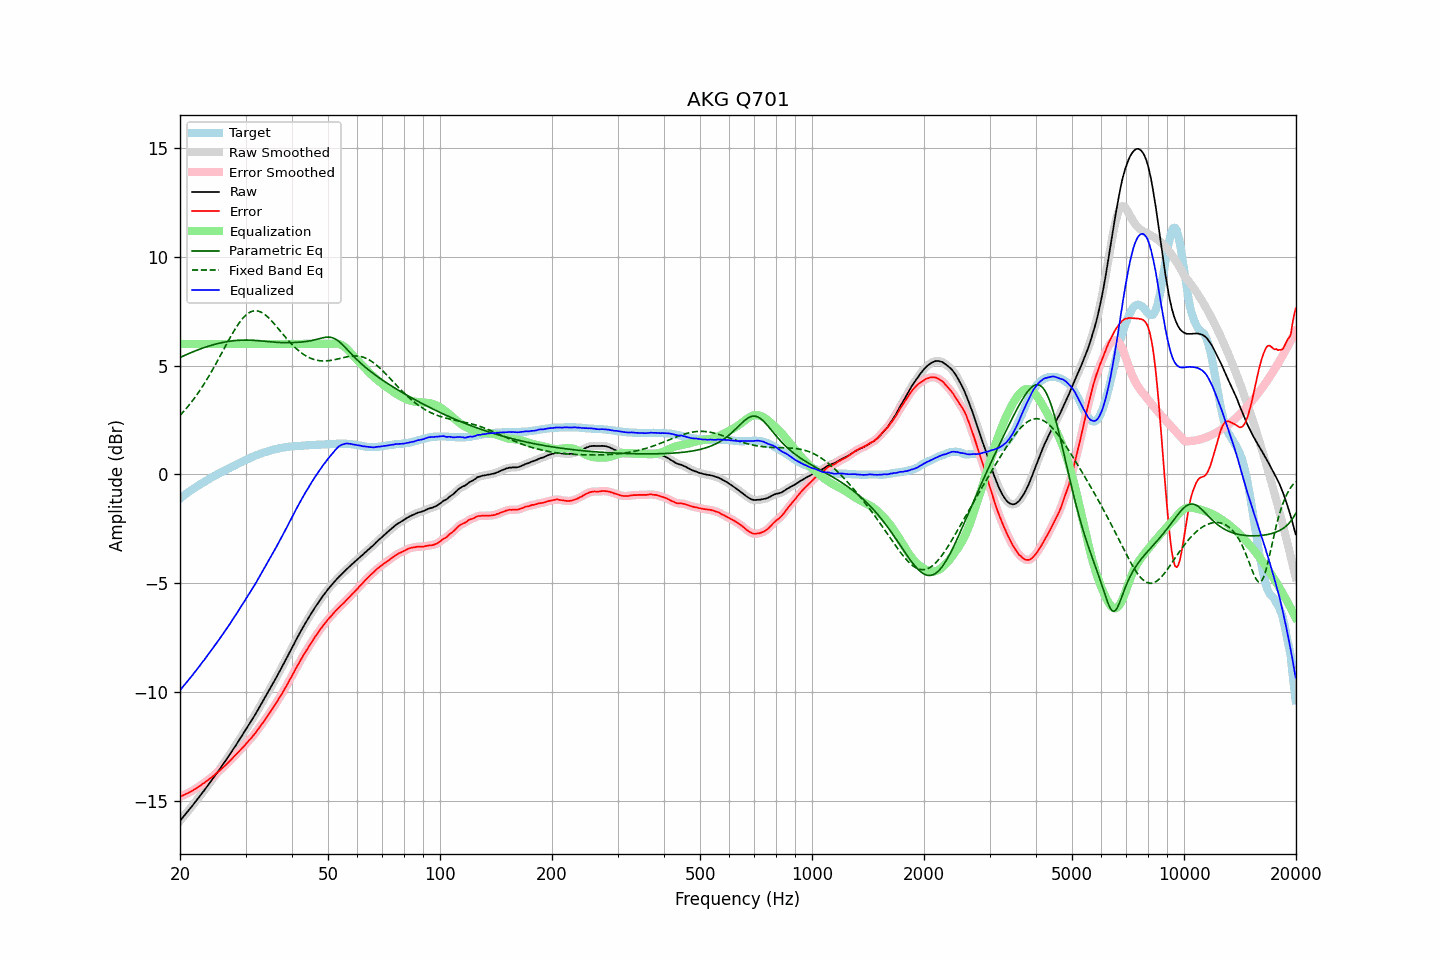

The file beside this chart, header and first rows:
frequency, raw, error, smoothed, error_smoothed, equalization, parametric_eq, fixed_band_eq, equalized_raw, equalized_smoothed, target
20.00, -15.93, -14.82, -15.93, -14.82, 6.00, 5.37, 2.71, -9.93, -9.93, -1.11
20.20, -15.84, -14.79, -15.84, -14.79, 6.00, 5.41, 2.79, -9.84, -9.84, -1.05
20.40, -15.75, -14.75, -15.75, -14.75, 6.00, 5.44, 2.87, -9.75, -9.75, -1.00
20.61, -15.66, -14.72, -15.66, -14.72, 6.00, 5.48, 2.95, -9.66, -9.66, -0.94
20.81, -15.57, -14.68, -15.57, -14.68, 6.00, 5.51, 3.04, -9.57, -9.57, -0.89
21.02, -15.48, -14.65, -15.48, -14.65, 6.00, 5.54, 3.13, -9.48, -9.48, -0.83
21.23, -15.39, -14.61, -15.39, -14.61, 6.00, 5.57, 3.22, -9.39, -9.39, -0.78
21.44, -15.30, -14.57, -15.30, -14.57, 6.00, 5.60, 3.31, -9.30, -9.30, -0.73
21.66, -15.21, -14.53, -15.20, -14.53, 6.00, 5.64, 3.41, -9.21, -9.20, -0.68
21.87, -15.11, -14.48, -15.11, -14.49, 6.00, 5.67, 3.51, -9.11, -9.11, -0.63
22.09, -15.02, -14.44, -15.02, -14.44, 6.00, 5.69, 3.61, -9.02, -9.02, -0.58
22.31, -14.92, -14.39, -14.92, -14.39, 6.00, 5.72, 3.71, -8.92, -8.92, -0.53
22.54, -14.83, -14.34, -14.82, -14.34, 6.00, 5.75, 3.82, -8.83, -8.82, -0.49
22.76, -14.73, -14.29, -14.73, -14.29, 6.00, 5.78, 3.93, -8.73, -8.73, -0.44
22.99, -14.63, -14.23, -14.63, -14.24, 6.00, 5.80, 4.04, -8.63, -8.63, -0.40
23.22, -14.54, -14.19, -14.53, -14.19, 6.00, 5.83, 4.16, -8.54, -8.53, -0.35
23.45, -14.44, -14.13, -14.44, -14.13, 6.00, 5.86, 4.28, -8.44, -8.44, -0.31
23.69, -14.34, -14.08, -14.34, -14.08, 6.00, 5.88, 4.40, -8.34, -8.34, -0.26
23.92, -14.24, -14.02, -14.24, -14.02, 6.00, 5.90, 4.52, -8.24, -8.24, -0.22
24.16, -14.14, -13.97, -14.14, -13.97, 6.00, 5.93, 4.65, -8.14, -8.14, -0.17
24.40, -14.04, -13.91, -14.04, -13.91, 6.00, 5.95, 4.78, -8.04, -8.04, -0.13
24.65, -13.94, -13.85, -13.93, -13.85, 6.00, 5.97, 4.91, -7.94, -7.93, -0.09
24.89, -13.83, -13.78, -13.83, -13.79, 6.00, 5.99, 5.04, -7.83, -7.83, -0.05
25.14, -13.73, -13.72, -13.73, -13.72, 6.00, 6.01, 5.18, -7.73, -7.73, -0.01
25.39, -13.63, -13.66, -13.62, -13.66, 6.00, 6.03, 5.31, -7.63, -7.62, 0.03
25.65, -13.52, -13.59, -13.52, -13.60, 6.00, 6.04, 5.45, -7.52, -7.52, 0.07
25.91, -13.42, -13.53, -13.41, -13.53, 6.00, 6.06, 5.59, -7.42, -7.41, 0.11
26.16, -13.31, -13.46, -13.31, -13.46, 6.00, 6.07, 5.72, -7.31, -7.31, 0.15
26.43, -13.20, -13.38, -13.20, -13.39, 6.00, 6.09, 5.86, -7.20, -7.20, 0.18
26.69, -13.10, -13.32, -13.10, -13.32, 6.00, 6.10, 6.00, -7.10, -7.10, 0.22
26.96, -12.99, -13.25, -12.99, -13.25, 6.00, 6.11, 6.13, -6.99, -6.99, 0.26
27.23, -12.88, -13.17, -12.88, -13.17, 6.00, 6.12, 6.27, -6.88, -6.88, 0.29
27.50, -12.76, -13.09, -12.76, -13.10, 6.00, 6.13, 6.40, -6.76, -6.76, 0.33
27.77, -12.65, -13.02, -12.65, -13.02, 6.00, 6.14, 6.52, -6.65, -6.65, 0.37
28.05, -12.54, -12.94, -12.54, -12.94, 6.00, 6.15, 6.65, -6.54, -6.54, 0.40
28.33, -12.43, -12.87, -12.43, -12.87, 6.00, 6.16, 6.77, -6.43, -6.43, 0.44
28.62, -12.31, -12.79, -12.31, -12.79, 6.00, 6.16, 6.88, -6.31, -6.31, 0.48
28.90, -12.20, -12.72, -12.20, -12.72, 6.00, 6.17, 6.98, -6.20, -6.20, 0.52
29.19, -12.08, -12.63, -12.08, -12.64, 6.00, 6.17, 7.08, -6.08, -6.08, 0.55
29.48, -11.97, -12.56, -11.97, -12.56, 6.00, 6.17, 7.17, -5.97, -5.97, 0.59
29.78, -11.85, -12.48, -11.85, -12.48, 6.00, 6.18, 7.25, -5.85, -5.85, 0.63
30.08, -11.73, -12.39, -11.73, -12.40, 6.00, 6.18, 7.33, -5.73, -5.73, 0.66
30.38, -11.61, -12.31, -11.61, -12.31, 6.00, 6.18, 7.39, -5.61, -5.61, 0.70
30.68, -11.49, -12.22, -11.49, -12.23, 6.00, 6.17, 7.44, -5.49, -5.49, 0.73
30.99, -11.38, -12.15, -11.38, -12.15, 6.00, 6.17, 7.48, -5.38, -5.38, 0.77
31.30, -11.26, -12.06, -11.26, -12.06, 6.00, 6.17, 7.50, -5.26, -5.26, 0.80
31.61, -11.14, -11.97, -11.14, -11.97, 6.00, 6.16, 7.52, -5.14, -5.14, 0.83
31.93, -11.02, -11.88, -11.02, -11.88, 6.00, 6.16, 7.52, -5.02, -5.02, 0.86
32.24, -10.89, -11.78, -10.89, -11.78, 6.00, 6.15, 7.52, -4.89, -4.89, 0.89
32.57, -10.76, -11.68, -10.76, -11.68, 6.00, 6.15, 7.50, -4.76, -4.76, 0.92
32.89, -10.63, -11.58, -10.63, -11.58, 6.00, 6.14, 7.47, -4.63, -4.63, 0.95
33.22, -10.50, -11.47, -10.50, -11.48, 6.00, 6.13, 7.44, -4.50, -4.50, 0.97
33.55, -10.38, -11.38, -10.37, -11.37, 6.00, 6.13, 7.39, -4.38, -4.37, 1.00
33.89, -10.25, -11.27, -10.25, -11.27, 6.00, 6.12, 7.34, -4.25, -4.25, 1.02
34.23, -10.12, -11.16, -10.12, -11.17, 6.00, 6.11, 7.28, -4.12, -4.12, 1.04
34.57, -9.99, -11.06, -9.99, -11.06, 6.00, 6.10, 7.21, -3.99, -3.99, 1.07
34.92, -9.86, -10.95, -9.86, -10.95, 6.00, 6.10, 7.14, -3.86, -3.86, 1.09
35.27, -9.73, -10.84, -9.73, -10.84, 6.00, 6.09, 7.06, -3.73, -3.73, 1.11
35.62, -9.59, -10.72, -9.59, -10.73, 6.00, 6.08, 6.98, -3.59, -3.59, 1.13
35.97, -9.46, -10.61, -9.46, -10.61, 6.00, 6.08, 6.89, -3.46, -3.46, 1.15
... 635 more rows
